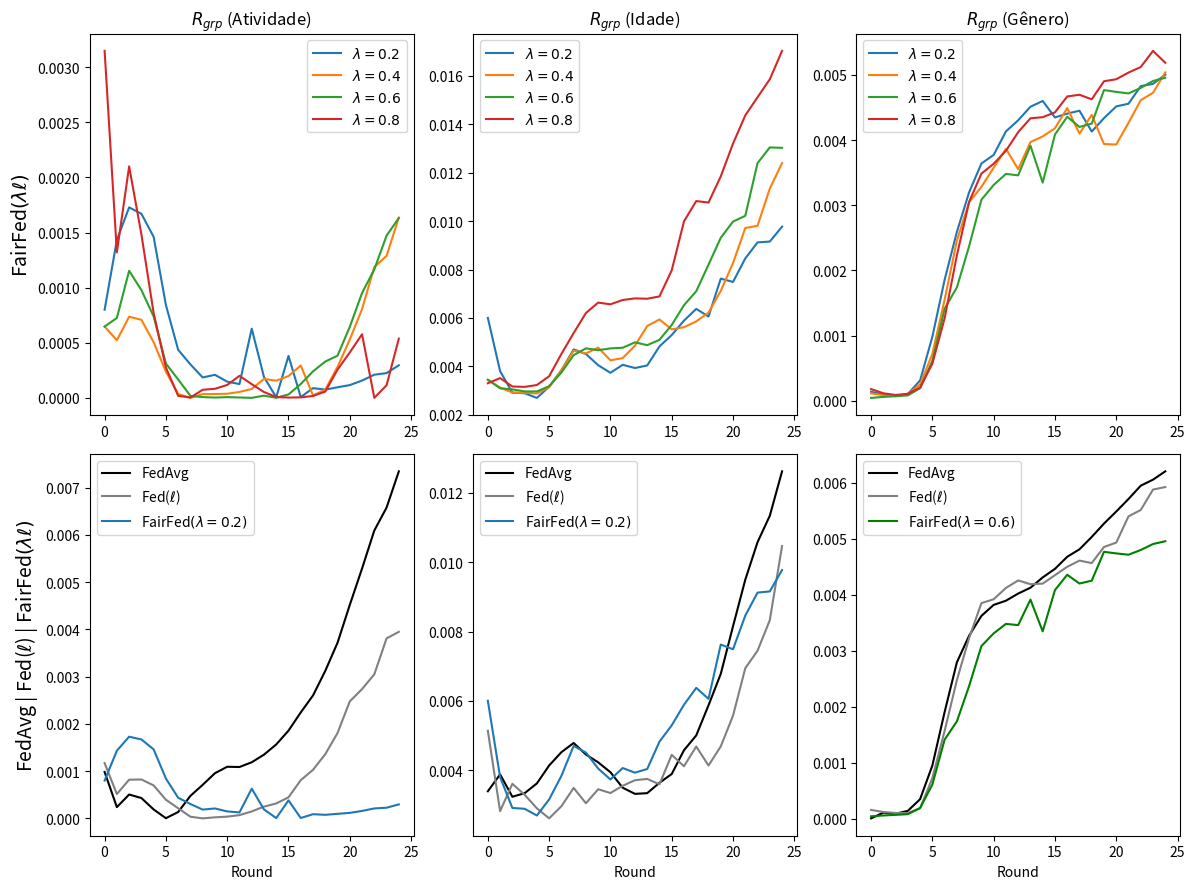

Here is the Python script that generated this plot:
import matplotlib.pyplot as plt

# --------------------------------------------------------------------------------------------
# ACTIVITY
# --------------------------------------------------------------------------------------------

data_rgrp_activity_FedAvg = {
    "Round": list(range(0, 25)),
    "RgrpActivity": [
        0.000981994, 0.000238225, 0.000504384, 0.000430394, 0.000188408, 3.596e-06, 
        0.000134395, 0.000476567, 0.000709533, 0.000955670, 0.001092158, 0.001086757, 
        0.001186913, 0.001348532, 0.001563960, 0.001856400, 0.002241598, 0.002600655, 
        0.003121024, 0.003715837, 0.004516703, 0.005286370, 0.006090524, 0.006575472, 
        0.007342683
    ]
}

data_rgrp_activity_FedCustom_LossIndv_1 = {
    "Round": list(range(0, 25)),
    "RgrpActivity": [
        0.0011698991734045998, 0.0005148917765061605, 0.0008186685802843363,
        0.0008232555993309331, 0.000697459790088156, 0.00039425271286045534,
        0.00021460111504884686, 3.485715398428136e-05, 9.011617013778512e-08,
        2.198202586376329e-05, 3.6594912445861085e-05, 6.858713430245251e-05,
        0.000146783525227718, 0.0002486074247271209, 0.0003151238640723636,
        0.00044570138544323186, 0.000808403325889475, 0.0010276921959405428,
        0.001358176176970163, 0.0018058796217794285, 0.002475675182856839,
        0.00273576612073415, 0.003048124009399346, 0.0038082490531917493,
        0.0039469727573896876
    ]
}

# ----------------------------------------------------------
# ACTIVITY
# ----------------------------------------------------------

data_rgrp_activity_FedCustom_LossGroup_Activity_7_lambda02 = {
    "Round": list(range(0, 25)),
    "RgrpActivity": [
        0.0007994245244594149,
        0.001432117147095948,
        0.0017280046566251904,
        0.0016700226994866296,
        0.0014603015992845092,
        0.0008426686654683224,
        0.00043626484110662143,
        0.00030365423347846046,
        0.0001854916395676429,
        0.00020955184001870473,
        0.0001474044864659274,
        0.00012572544018988553,
        0.0006281472452659012,
        0.00018908119830081754,
        6.2840060077330255e-06,
        0.0003810438972312041,
        7.83517849184846e-06,
        8.863676213827347e-05,
        7.51921796114422e-05,
        9.64756258374203e-05,
        0.00011633507951666703,
        0.00015735396477647428,
        0.00021035938055202443,
        0.0002252324040187866,
        0.00029576545842923085
    ]
}

data_rgrp_activity_FedCustom_LossGroup_Activity_7_lambda04 = {
    "Round": list(range(0, 25)),
    "RgrpActivity": [
        0.0006475247560582209,
        0.0005233682633980795,
        0.0007365473041310278,
        0.0007084425146571159,
        0.0005050342266898585,
        0.00023906078068288661,
        3.5825248877489936e-05,
        7.416926675114169e-09,
        3.415367605824489e-05,
        3.5128407520533066e-05,
        3.786486910338282e-05,
        5.3926583755254095e-05,
        8.115096468470803e-05,
        0.0001722890755834189,
        0.00015620233733357918,
        0.0001980410426046361,
        0.000294171923392851,
        2.2536158647718673e-05,
        7.464405250471675e-05,
        0.00028104285848971867,
        0.0005301207916578143,
        0.0008055853083251463,
        0.0011860888092106946,
        0.001288501180191009,
        0.0016351881371953233
    ]
}

data_rgrp_activity_FedCustom_LossGroup_Activity_7_lambda06 = {
    "Round": list(range(0, 25)),
    "RgrpActivity": [
        0.0006473820026011792,
        0.0007250384879783965,
        0.0011530147384208817,
        0.0009778236228822057,
        0.0007394233989478103,
        0.00031139703219935694,
        0.00016749740502365195,
        1.8517283636747562e-05,
        7.216325600941157e-06,
        3.506796538097559e-06,
        6.940371851167935e-06,
        3.890424017244381e-06,
        4.006143196813325e-07,
        2.0679513801231256e-05,
        1.503143250076451e-06,
        3.1170406734918e-05,
        0.00012611341414943132,
        0.0002408354925238965,
        0.00032985312678357297,
        0.00038328610721157,
        0.0006444683798636293,
        0.0009515131754982997,
        0.00116544120416833,
        0.0014718905851514759,
        0.001631452876931395
    ]
}

# Experimento 1
data_rgrp_activity_FedCustom_LossGroup_Activity_7_lambda08 = {
    "Round": list(range(0, 25)),
    "RgrpActivity": [
        0.003147292949156337,
        0.0013203780827201873,
        0.002099850596246432,
        0.0014831493441206812,
        0.0007689603512684575,
        0.00027568663412273525,
        1.848122504239485e-05,
        3.98127410864265e-06,
        7.375415763321772e-05,
        8.288656262619698e-05,
        0.00011742833085325597,
        0.000200113699360484,
        0.0001248326940876422,
        5.3469714983391386e-05,
        8.023327470162072e-06,
        3.045396651573553e-06,
        5.067201924497569e-06,
        1.751001724914203e-05,
        5.746414092760763e-05,
        0.00025624585664866715,
        0.00041237494784663453,
        0.0005773194985827422,
        4.926369716381427e-07,
        0.00011468082509425574,
        0.000537609631025893
    ]
}

# data_rgrp_activity_FedCustom_LossGroup_Activity_7_lambda08 = {
#     "Round": list(range(0, 25)),
#     "RgrpActivity": [
#         (0.003147292949156337 + 0.0031107416482944778) / 2,
#         (0.0013203780827201873 + 0.0015320669429655298) / 2,
#         (0.002099850596246432 + 0.0017422590785996551) / 2,
#         (0.0014831493441206812 + 0.0012415916463459557) / 2,
#         (0.0007689603512684575 + 0.0006936655849943641) / 2,
#         (0.00027568663412273525 + 0.0003359698744128942) / 2,
#         (1.848122504239485e-05 + 0.00015043382623291103) / 2,
#         (3.98127410864265e-06 + 4.680678746827186e-05) / 2,
#         (7.375415763321772e-05 + 4.837759619371905e-06) / 2,
#         (8.288656262619698e-05 + 1.7648494522719843e-05) / 2,
#         (0.00011742833085325597 + 1.0064835238093262e-05) / 2,
#         (0.000200113699360484 + 6.122605893304211e-05) / 2,
#         (0.0001248326940876422 + 7.170328900000695e-05) / 2,
#         (5.3469714983391386e-05 + 7.914586518737997e-05) / 2,
#         (8.023327470162072e-06 + 0.0005193322119601575) / 2,
#         (3.045396651573553e-06 + 4.341749827728723e-05) / 2,
#         (5.067201924497569e-06 + 3.29340992674103e-08) / 2,
#         (1.751001724914203e-05 + 1.1559783855344116e-06) / 2,
#         (5.746414092760763e-05 + 5.754951340711214e-05) / 2,
#         (0.00025624585664866715 + 0.001003985571884896) / 2,
#         (0.00041237494784663453 + 6.130451398389857e-06) / 2,
#         (0.0005773194985827422 + 3.2506954396215057e-05) / 2,
#         (4.926369716381427e-07 + 0.0025635159864109782) / 2,
#         (0.00011468082509425574 + 7.571900895077675e-05) / 2,
#         (0.000537609631025893 + 7.790762883828423e-05) / 2
#     ]
# }


# --------------------------------------------------------------------------------------------
# AGE
# --------------------------------------------------------------------------------------------

data_rgrp_age_FedAvg = {
    "Round": list(range(0, 25)),
    "RgrpAge": [
        0.003396680190163166, 0.003883012178654958, 0.0032389046429972, 0.0033415192432913977,
        0.003622837286258953, 0.004139421103580343, 0.004522999975863927, 0.004788569180378254,
        0.004456227536866096, 0.004230801833006068, 0.0039457243582087425, 0.003498848430346345,
        0.003322188539265435, 0.0033420332522783544, 0.0036406929257304195, 0.003894552862944088,
        0.004579852897645133, 0.005006362570400268, 0.005874461016865226, 0.006780175495069189,
        0.00815280980914856, 0.00949522482741473, 0.010576392752614999, 0.01133786831348063,
        0.01261870780876268
    ]
}

data_rgrp_age_FedCustom_LossIndv_1 = {
    "Round": list(range(0, 25)),
    "RgrpAge": [
        0.0051396871339310654,
        0.0028242347034241797,
        0.0036116019022080985,
        0.003295729730910052,
        0.0029053399143322543,
        0.0026154931990083384,
        0.0029658952828031373,
        0.003493001450402049,
        0.003051172198045924,
        0.003455098204510262,
        0.0033457400553619046,
        0.0035552727612507265,
        0.0037149401002866864,
        0.0037526579913258933,
        0.0035969724754352597,
        0.004446843031716638,
        0.004118011821891023,
        0.004686955297929187,
        0.004138731916920123,
        0.004689157120894851,
        0.0055768288365123765,
        0.006943485809913891,
        0.007447933101414785,
        0.008328529961435419,
        0.01046477934094128
    ]
}

# ----------------------------------------------------------------------------------------------

# Experimento 1
# data_rgrp_age_FedCustom_LossGroup_Age_7_lambda02 = {
#     "Round": list(range(0, 25)),
#     "RgrpAge": [
#         0.0026760154049762946,
#         0.004184978742302253,
#         0.003396281319034537,
#         0.0034747685768813214,
#         0.0036327152028063497,
#         0.0038039665425795674,
#         0.004359008641757271,
#         0.004727375794270311,
#         0.005001943876351477,
#         0.0058585916194369226,
#         0.005780396459617732,
#         0.005303576884494369,
#         0.005887779751749896,
#         0.005569134789497383,
#         0.005726295376214449,
#         0.0072591397220192954,
#         0.008459250236968158,
#         0.006549272436694359,
#         0.006641848793531186,
#         0.00905258764400127,
#         0.01067565560669913,
#         0.01150544366307745,
#         0.014512900309076029,
#         0.013952238433252986,
#         0.008876168046999158
#     ]
# }

# # Experimento 2
# data_rgrp_age_FedCustom_LossGroup_Age_7_lambda02 = {
#     "Round": list(range(0, 25)),
#     "RgrpAge": [
#         0.0038141624656456334,
#         0.0028532003327454794,
#         0.003388800326397122,
#         0.0032229746092064977,
#         0.002887014626462264,
#         0.0024273608665223304,
#         0.002382504572990687,
#         0.002720607895197932,
#         0.003404528925737759,
#         0.0035671445117200612,
#         0.0037687727223321833,
#         0.004069324949104115,
#         0.0042580681230755335,
#         0.004047474624064182,
#         0.004318264350448901,
#         0.004341733690569652,
#         0.004919981391589028,
#         0.005015468258815847,
#         0.005593857698640938,
#         0.005274745165590907,
#         0.0062038522168723865,
#         0.007603337471310327,
#         0.0018630633827247548,
#         0.0015664376044021175,
#         0.0030846316924212666
#     ]
# }

# Experimento 3
data_rgrp_age_FedCustom_LossGroup_Age_7_lambda02 = {
    "Round": list(range(0, 25)),
    "RgrpAge": [
        0.0060054598333139485,
        0.0038038146297675107,
        0.002916385858532626,
        0.0028912820948594578,
        0.002698382034134985,
        0.0031611119581765493,
        0.003839777822775587,
        0.004703180951850768,
        0.004511817269870433,
        0.004051171296051761,
        0.0037367839499509734,
        0.004066708547029058,
        0.003933176051217204,
        0.004038879782404048,
        0.004826762611631349,
        0.005297436052547717,
        0.005891195681357328,
        0.0063770002188047945,
        0.0060601979481705055,
        0.0076258310247886785,
        0.007489956747890576,
        0.008459582953022916,
        0.009123260588713756,
        0.009157828821957847,
        0.009773881739744755
    ]
}

# # Experimento 1
# data_rgrp_age_FedCustom_LossGroup_Age_7_lambda04 = {
#     "Round": list(range(0, 25)),
#     "RgrpAge": [
#         0.003168413379791265,
#         0.0030147516479327513,
#         0.002941961857917106,
#         0.002971445965525084,
#         0.0029760621747167487,
#         0.003140727192738228,
#         0.0037997221892191882,
#         0.004630275066744664,
#         0.005144592224164155,
#         0.005121035144247792,
#         0.005182141415927177,
#         0.005134362637009131,
#         0.005392487446062186,
#         0.006178789842705573,
#         0.006588380008481976,
#         0.007247225380214829,
#         0.008051633850944494,
#         0.008383216693696297,
#         0.00873263114996837,
#         0.009485596638526583,
#         0.01084456584570087,
#         0.012213965541884308,
#         0.01172311403112763,
#         0.013716601535211695,
#         0.0158092546930361
#     ]
# }

# # Experimento 2
# data_rgrp_age_FedCustom_LossGroup_Age_7_lambda04 = {
#     "Round": list(range(0, 25)),
#     "RgrpAge": [
#         0.0037215658204400514,
#         0.0032388359028648664,
#         0.002893615583405513,
#         0.0028504212248226806,
#         0.002786904989727229,
#         0.0031406248445575275,
#         0.00389136440730723,
#         0.004672278920752371,
#         0.003926298417594364,
#         0.00443238039682728,
#         0.00332004147256641,
#         0.003551918101217818,
#         0.004320297409460194,
#         0.005164461837478503,
#         0.005289153228316286,
#         0.003817169786080269,
#         0.0031889231545568606,
#         0.003336523035994162,
#         0.003715550611838237,
#         0.00474804104397739,
#         0.005694261575131841,
#         0.007221143081405425,
#         0.007897956599030767,
#         0.008972363989102044,
#         0.008986624791074206
#     ]
# }

data_rgrp_age_FedCustom_LossGroup_Age_7_lambda04 = {
    "Round": list(range(0, 25)),
    "RgrpAge": [
        (0.003168413379791265 + 0.0037215658204400514) / 2,
        (0.0030147516479327513 + 0.0032388359028648664) / 2,
        (0.002941961857917106 + 0.002893615583405513) / 2,
        (0.002971445965525084 + 0.0028504212248226806) / 2,
        (0.0029760621747167487 + 0.002786904989727229) / 2,
        (0.003140727192738228 + 0.0031406248445575275) / 2,
        (0.0037997221892191882 + 0.00389136440730723) / 2,
        (0.004630275066744664 + 0.004672278920752371) / 2,
        (0.005144592224164155 + 0.003926298417594364) / 2,
        (0.005121035144247792 + 0.00443238039682728) / 2,
        (0.005182141415927177 + 0.00332004147256641) / 2,
        (0.005134362637009131 + 0.003551918101217818) / 2,
        (0.005392487446062186 + 0.004320297409460194) / 2,
        (0.006178789842705573 + 0.005164461837478503) / 2,
        (0.006588380008481976 + 0.005289153228316286) / 2,
        (0.007247225380214829 + 0.003817169786080269) / 2,
        (0.008051633850944494 + 0.0031889231545568606) / 2,
        (0.008383216693696297 + 0.003336523035994162) / 2,
        (0.00873263114996837 + 0.003715550611838237) / 2,
        (0.009485596638526583 + 0.00474804104397739) / 2,
        (0.01084456584570087 + 0.005694261575131841) / 2,
        (0.012213965541884308 + 0.007221143081405425) / 2,
        (0.01172311403112763 + 0.007897956599030767) / 2,
        (0.013716601535211695 + 0.008972363989102044) / 2,
        (0.0158092546930361 + 0.008986624791074206) / 2
    ]
}

data_rgrp_age_FedCustom_LossGroup_Age_7_lambda06 = {
    "Round": list(range(0, 25)),
    "RgrpAge": [
        0.003451105327847381,
        0.0030940412239629307,
        0.0030503299417297585,
        0.0029680488418198287,
        0.002965555649644669,
        0.0031832296020911635,
        0.0037457209005327427,
        0.004465882369749216,
        0.00474683488927498,
        0.00466981035660252,
        0.004744157363321314,
        0.004771433841896245,
        0.004995171036961857,
        0.004877988214983323,
        0.005098130626598922,
        0.005713171086191944,
        0.0065284241436091685,
        0.007105963517923343,
        0.008202487987161356,
        0.009313382389888283,
        0.009983536784066577,
        0.010221459013708774,
        0.012397970678872433,
        0.013046950820995079,
        0.013029213583114109
    ]
}


# # Experimento 1
# data_rgrp_age_FedCustom_LossGroup_Age_7_lambda08 = {
#     "Round": list(range(0, 25)),
#     "RgrpAge": [
#         0.0037009630035501153,
#         0.0037282465439436576,
#         0.0033156668372203747,
#         0.003367944448165779,
#         0.0035945063199462357,
#         0.004468763216634155,
#         0.006105132387495951,
#         0.007494020100228954,
#         0.00873113327652775,
#         0.009514009537699165,
#         0.009001635662060388,
#         0.009012510609283996,
#         0.009144604019112665,
#         0.009191201641394486,
#         0.009882533733229478,
#         0.011410020187372662,
#         0.01461157403368262,
#         0.017065233460256644,
#         0.01624280648242563,
#         0.017616568289163505,
#         0.01989544564066248,
#         0.021831315574287916,
#         0.02163269541899115,
#         0.02256342980843812,
#         0.02482004445863886
#     ]
# }

# # Experimento 2
# data_rgrp_age_FedCustom_LossGroup_Age_7_lambda08 = {
#     "Round": list(range(0, 25)),
#     "RgrpAge": [
#         0.0029063360844792103,
#         0.003303037616832008,
#         0.003025568181488829,
#         0.002941071202203211,
#         0.002867454613280606,
#         0.0027197170585242423,
#         0.0029239446408983807,
#         0.003261396578845705,
#         0.003679935081809587,
#         0.0037573634824709067,
#         0.0041291991934664365,
#         0.004473832438617967,
#         0.004475767160343891,
#         0.004399294025115115,
#         0.0039014034759091145,
#         0.004529967883126486,
#         0.005375340585182245,
#         0.004597358075889053,
#         0.005295236420681498,
#         0.006082238776893621,
#         0.0065134677224313415,
#         0.006906974577482925,
#         0.008609154445870312,
#         0.009161259950193753,
#         0.00925036729205006
#     ]
# }

# Média
data_rgrp_age_FedCustom_LossGroup_Age_7_lambda08 = {
    "Round": list(range(0, 25)),
    "RgrpAge": [
        (0.0037009630035501153 + 0.0029063360844792103) / 2,
        (0.0037282465439436576 + 0.003303037616832008) / 2,
        (0.0033156668372203747 + 0.003025568181488829) / 2,
        (0.003367944448165779 + 0.002941071202203211) / 2,
        (0.0035945063199462357 + 0.002867454613280606) / 2,
        (0.004468763216634155 + 0.0027197170585242423) / 2,
        (0.006105132387495951 + 0.0029239446408983807) / 2,
        (0.007494020100228954 + 0.003261396578845705) / 2,
        (0.00873113327652775 + 0.003679935081809587) / 2,
        (0.009514009537699165 + 0.0037573634824709067) / 2,
        (0.009001635662060388 + 0.0041291991934664365) / 2,
        (0.009012510609283996 + 0.004473832438617967) / 2,
        (0.009144604019112665 + 0.004475767160343891) / 2,
        (0.009191201641394486 + 0.004399294025115115) / 2,
        (0.009882533733229478 + 0.0039014034759091145) / 2,
        (0.011410020187372662 + 0.004529967883126486) / 2,
        (0.01461157403368262 + 0.005375340585182245) / 2,
        (0.017065233460256644 + 0.004597358075889053) / 2,
        (0.01624280648242563 + 0.005295236420681498) / 2,
        (0.017616568289163505 + 0.006082238776893621) / 2,
        (0.01989544564066248 + 0.0065134677224313415) / 2,
        (0.021831315574287916 + 0.006906974577482925) / 2,
        (0.02163269541899115 + 0.008609154445870312) / 2,
        (0.02256342980843812 + 0.009161259950193753) / 2,
        (0.02482004445863886 + 0.00925036729205006) / 2
    ]
}



# --------------------------------------------------------------------------------------------
# GENDER
# --------------------------------------------------------------------------------------------

data_rgrp_gender_FedAvg = {
    "Round": list(range(0, 25)),
    "RgrpGender": [
        9.397063480712154e-06, 0.00011157218949126447, 9.237918987625983e-05,
        0.00014352278971081062, 0.0003522343985122164, 0.0009535613011653596,
        0.0019080660155489262, 0.002795715597991636, 0.0032714259606517037,
        0.003623772023767946, 0.0038196499454164674, 0.003894675006253828,
        0.004022432153619671, 0.0041265755501611896, 0.004310232896247013,
        0.004463462327632563, 0.004678649806906887, 0.004812439461045543,
        0.005033356209199691, 0.005271751011226215, 0.005487030656152258,
        0.005711045445990997, 0.00594851243309673, 0.006055974434200194,
        0.006204165879392306
    ]
}

data_rgrp_gender_FedCustom_LossIndv_1 = {
    "Round": list(range(0, 25)),
    "RgrpGender": [
        0.00016015674896542085, 0.00012263839561017624, 0.00010529540603191007,
        0.0001052042521561723, 0.00018970525134196902, 0.0007288740651781086,
        0.001571439000092188, 0.0024768152288928806, 0.0032309027906503064,
        0.0038511845444832737, 0.003920962058145772, 0.004122534601099043,
        0.0042568344895884715, 0.004189703859674789, 0.004200090405843557,
        0.004350097068436293, 0.004500273389285503, 0.004610796228511668,
        0.004566356484291754, 0.0048536409288234125, 0.004932506599383982,
        0.005401031036894816, 0.005514776233964558, 0.005879408737278133,
        0.005923453769964269
    ]
}

data_rgrp_gender_FedCustom_LossGroup_Gender_7_lambda02 = {
    "Round": list(range(0, 25)),
    "RgrpGender": [
        0.00014058633285625165,
        9.588349667859935e-05,
        7.253960070762994e-05,
        0.00010638886019030204,
        0.00031357292703367706,
        0.0009846540163430026,
        0.001857719878998979,
        0.002592375024192983,
        0.0032006842284949947,
        0.0036404439459169755,
        0.003772288934807712,
        0.0041328737432930985,
        0.0043033478583241625,
        0.004511306588106168,
        0.004600165537418188,
        0.004347325571449853,
        0.004405972132497441,
        0.004450291240148486,
        0.004130835781906827,
        0.004336362488723556,
        0.004516486527817651,
        0.004557916441881304,
        0.004827846332758781,
        0.004862105070044568,
        0.005002937424795662
    ]
}

# # Experimento 1
# data_rgrp_gender_FedCustom_LossGroup_Gender_7_lambda04 = {
#     "Round": list(range(0, 25)),
#     "RgrpGender": [
#         0.00019597845641527756,
#         0.0001000246928930245,
#         7.570854826071312e-05,
#         9.58903564490887e-05,
#         0.0001722740268479545,
#         0.00044945785016450087,
#         0.0011499043053409986,
#         0.0020105898273853054,
#         0.0026626193158302016,
#         0.0029925572956985684,
#         0.0030969002877322045,
#         0.0034195021940939493,
#         0.002410645468360486,
#         0.0031184956475998316,
#         0.003390156361889465,
#         0.0036878527356788027,
#         0.004239123504493911,
#         0.004307961159040519,
#         0.004608838532120567,
#         0.0028926002627397947,
#         0.002603154414736112,
#         0.00310421928360148,
#         0.003868693365561571,
#         0.003809685306577243,
#         0.004338862226578644
#     ]
# }

# # Experimento 2
# data_rgrp_gender_FedCustom_LossGroup_Gender_7_lambda04 = {
#     "Round": list(range(0, 25)),
#     "RgrpGender": [
#         1.6341177629267342e-05,
#         0.00011543606695511898,
#         8.460064585225458e-05,
#         0.00010795357288375743,
#         0.00028364271236462765,
#         0.0008995932733708572,
#         0.001885510230258431,
#         0.002860012384974395,
#         0.003488063516247087,
#         0.004152922802346774,
#         0.00439704666473235,
#         0.004641009974248875,
#         0.004820645618357691,
#         0.005047661292732959,
#         0.004997562887754181,
#         0.0050659189416930005,
#         0.005160696873580169,
#         0.005021356003650039,
#         0.005073863026104937,
#         0.005097191261355701,
#         0.005165652704350818,
#         0.005265487511532753,
#         0.005576086467845091,
#         0.00586017052832756,
#         0.005825008829299665
#     ]
# }

# # Experimento 3
# data_rgrp_gender_FedCustom_LossGroup_Gender_7_lambda04 = {
#     "Round": list(range(0, 25)),
#     "RgrpGender": [
#         0.0001346265347503083,
#         4.2478047408897794e-05,
#         6.959117282094175e-05,
#         0.00011441038719490863,
#         0.00030152865324400665,
#         0.0008146993589830614,
#         0.0016204355113556925,
#         0.002508867057765294,
#         0.002991889157748127,
#         0.0027017665503824015,
#         0.003237913871651777,
#         0.003538392017755608,
#         0.0034289243654882506,
#         0.0037412560063381593,
#         0.0037815554884232504,
#         0.003790362092520302,
#         0.004074668299490729,
#         0.00296661341377519,
#         0.0034764960176425887,
#         0.003828429146691753,
#         0.004027841496436293,
#         0.0044249787656061145,
#         0.004391405072058504,
#         0.004506689890539508,
#         0.004951018648866373
#     ]
# }

data_rgrp_gender_FedCustom_LossGroup_Gender_7_lambda04 = {
    "Round": list(range(0, 25)),
    "RgrpGender": [
        (0.00019597845641527756 + 1.6341177629267342e-05 + 0.0001346265347503083) / 3,
        (0.0001000246928930245 + 0.00011543606695511898 + 4.2478047408897794e-05) / 3,
        (7.570854826071312e-05 + 8.460064585225458e-05 + 6.959117282094175e-05) / 3,
        (9.58903564490887e-05 + 0.00010795357288375743 + 0.00011441038719490863) / 3,
        (0.0001722740268479545 + 0.00028364271236462765 + 0.00030152865324400665) / 3,
        (0.00044945785016450087 + 0.0008995932733708572 + 0.0008146993589830614) / 3,
        (0.0011499043053409986 + 0.001885510230258431 + 0.0016204355113556925) / 3,
        (0.0020105898273853054 + 0.002860012384974395 + 0.002508867057765294) / 3,
        (0.0026626193158302016 + 0.003488063516247087 + 0.002991889157748127) / 3,
        (0.0029925572956985684 + 0.004152922802346774 + 0.0027017665503824015) / 3,
        (0.0030969002877322045 + 0.00439704666473235 + 0.003237913871651777) / 3,
        (0.0034195021940939493 + 0.004641009974248875 + 0.003538392017755608) / 3,
        (0.002410645468360486 + 0.004820645618357691 + 0.0034289243654882506) / 3,
        (0.0031184956475998316 + 0.005047661292732959 + 0.0037412560063381593) / 3,
        (0.003390156361889465 + 0.004997562887754181 + 0.0037815554884232504) / 3,
        (0.0036878527356788027 + 0.0050659189416930005 + 0.003790362092520302) / 3,
        (0.004239123504493911 + 0.005160696873580169 + 0.004074668299490729) / 3,
        (0.004307961159040519 + 0.005021356003650039 + 0.00296661341377519) / 3,
        (0.004608838532120567 + 0.005073863026104937 + 0.0034764960176425887) / 3,
        (0.0028926002627397947 + 0.005097191261355701 + 0.003828429146691753) / 3,
        (0.002603154414736112 + 0.005165652704350818 + 0.004027841496436293) / 3,
        (0.00310421928360148 + 0.005265487511532753 + 0.0044249787656061145) / 3,
        (0.003868693365561571 + 0.005576086467845091 + 0.004391405072058504) / 3,
        (0.003809685306577243 + 0.00586017052832756 + 0.004506689890539508) / 3,
        (0.004338862226578644 + 0.005825008829299665 + 0.004951018648866373) / 3
    ]
}


data_rgrp_gender_FedCustom_LossGroup_Gender_7_lambda06 = {
    "Round": list(range(0, 25)),
    "RgrpGender": [
        4.571716491173854e-05,
        6.112005609497126e-05,
        7.179088932118782e-05,
        8.465660252955575e-05,
        0.00019455271449420001,
        0.0006134202044572653,
        0.0014147578952333592,
        0.0017411694497472176,
        0.002373903119951733,
        0.003085106649005475,
        0.00331175053552732,
        0.0034810143312304156,
        0.0034592859653552214,
        0.003914805753903185,
        0.003347186718473182,
        0.004084395895824454,
        0.004358085965039907,
        0.004201274300194421,
        0.004252636480321586,
        0.004767044251536263,
        0.004739189085571734,
        0.004715683877186797,
        0.00480072269246991,
        0.004906560404806145,
        0.004956333180949276
    ]
}

data_rgrp_gender_FedCustom_LossGroup_Gender_5_lambda08 = {
    "Round": list(range(0, 25)),
    "RgrpGender": [
        0.00018108920246030118,
        0.00011653626835982814,
        9.104550135993761e-05,
        0.00010850598477471665,
        0.00020433840432419208,
        0.0005709846027879857,
        0.001267614232811094,
        0.0022328089392039626,
        0.0030534251833309383,
        0.003485991971465985,
        0.003636986022798684,
        0.0038355450672285835,
        0.004121513820882061,
        0.004334062573125132,
        0.004351061165381517,
        0.004425035638803476,
        0.004669312365791415,
        0.004694733482868916,
        0.004625203853817848,
        0.004902155995169172,
        0.004933270849280415,
        0.005035537897085019,
        0.005120865364542341,
        0.0053679828472150744,
        0.005186087057468919
    ]
}

# --------------------------------------------------------------------------------------------


import matplotlib.pyplot as plt

# Criação da figura e dos subplots
fig, ((ax1, ax2, ax3), (ax4, ax5, ax6)) = plt.subplots(2, 3, figsize=(12, 9))

# Subplot 1
ax1.plot(data_rgrp_activity_FedCustom_LossGroup_Activity_7_lambda02["Round"], data_rgrp_activity_FedCustom_LossGroup_Activity_7_lambda02["RgrpActivity"], label=r"$\lambda = 0.2$", linestyle='-')
ax1.plot(data_rgrp_activity_FedCustom_LossGroup_Activity_7_lambda04["Round"], data_rgrp_activity_FedCustom_LossGroup_Activity_7_lambda04["RgrpActivity"], label=r"$\lambda = 0.4$", linestyle='-')
ax1.plot(data_rgrp_activity_FedCustom_LossGroup_Activity_7_lambda06["Round"], data_rgrp_activity_FedCustom_LossGroup_Activity_7_lambda06["RgrpActivity"], label=r"$\lambda = 0.6$", linestyle='-')
ax1.plot(data_rgrp_activity_FedCustom_LossGroup_Activity_7_lambda08["Round"], data_rgrp_activity_FedCustom_LossGroup_Activity_7_lambda08["RgrpActivity"], label=r"$\lambda = 0.8$", linestyle='-')

# ax1.set_xlabel("Round")
ax1.set_ylabel(r"FairFed$(\lambda\ell)$", fontsize=14)


ax1.set_title(r"$R_{grp}$ (Atividade)")
ax1.legend()
# ax1.grid(True)

# Subplot 2
ax2.plot(data_rgrp_age_FedCustom_LossGroup_Age_7_lambda02["Round"], data_rgrp_age_FedCustom_LossGroup_Age_7_lambda02["RgrpAge"], label=r"$\lambda = 0.2$", linestyle='-')
ax2.plot(data_rgrp_age_FedCustom_LossGroup_Age_7_lambda04["Round"], data_rgrp_age_FedCustom_LossGroup_Age_7_lambda04["RgrpAge"], label=r"$\lambda = 0.4$", linestyle='-')
ax2.plot(data_rgrp_age_FedCustom_LossGroup_Age_7_lambda06["Round"], data_rgrp_age_FedCustom_LossGroup_Age_7_lambda06["RgrpAge"], label=r"$\lambda = 0.6$", linestyle='-')
ax2.plot(data_rgrp_age_FedCustom_LossGroup_Age_7_lambda08["Round"], data_rgrp_age_FedCustom_LossGroup_Age_7_lambda08["RgrpAge"], label=r"$\lambda = 0.8$", linestyle='-')

# ax2.set_xlabel("Round")
# ax2.set_ylabel(r"$R_{grp} Idade$")
ax2.set_title(r"$R_{grp}$ (Idade)")
ax2.legend()
# ax2.grid(True)


# Subplot 3
ax3.plot(data_rgrp_gender_FedCustom_LossGroup_Gender_7_lambda02["Round"], data_rgrp_gender_FedCustom_LossGroup_Gender_7_lambda02["RgrpGender"], label=r"$\lambda = 0.2$", linestyle='-')
ax3.plot(data_rgrp_gender_FedCustom_LossGroup_Gender_7_lambda04["Round"], data_rgrp_gender_FedCustom_LossGroup_Gender_7_lambda04["RgrpGender"], label=r"$\lambda = 0.4$", linestyle='-')
ax3.plot(data_rgrp_gender_FedCustom_LossGroup_Gender_7_lambda06["Round"], data_rgrp_gender_FedCustom_LossGroup_Gender_7_lambda06["RgrpGender"], label=r"$\lambda = 0.6$", linestyle='-')
ax3.plot(data_rgrp_gender_FedCustom_LossGroup_Gender_5_lambda08["Round"], data_rgrp_gender_FedCustom_LossGroup_Gender_5_lambda08["RgrpGender"], label=r"$\lambda = 0.8$", linestyle='-')

# ax3.set_xlabel("Round")
# ax3.set_ylabel(r"$R_{grp} Gênero$")
ax3.set_title(r"$R_{grp}$ (Gênero)")
ax3.legend()
# ax3.grid(True)


# Subplot 4
ax4.plot(data_rgrp_activity_FedAvg["Round"], data_rgrp_activity_FedAvg["RgrpActivity"], label=r"FedAvg", linestyle='-', color = 'black')
ax4.plot(data_rgrp_activity_FedCustom_LossIndv_1["Round"], data_rgrp_activity_FedCustom_LossIndv_1["RgrpActivity"], label=r"Fed($\ell$)", linestyle='-', color = 'gray')
ax4.plot(data_rgrp_activity_FedCustom_LossGroup_Activity_7_lambda02["Round"], data_rgrp_activity_FedCustom_LossGroup_Activity_7_lambda02["RgrpActivity"], label=r"FairFed$(\lambda=0.2)$", linestyle='-')

ax4.set_xlabel("Round")
ax4.set_ylabel(r"FedAvg | Fed($\ell$) | FairFed$(\lambda\ell)$", fontsize=14)

# ax4.set_title(r"$R_{grp}$ Atividade")
ax4.legend()
# ax4.grid(True)


# Subplot 5
ax5.plot(data_rgrp_age_FedAvg["Round"], data_rgrp_age_FedAvg["RgrpAge"], label=r"FedAvg", linestyle='-', color = 'black')
ax5.plot(data_rgrp_age_FedCustom_LossIndv_1["Round"], data_rgrp_age_FedCustom_LossIndv_1["RgrpAge"], label=r"Fed($\ell$)", linestyle='-', color = 'gray')
ax5.plot(data_rgrp_age_FedCustom_LossGroup_Age_7_lambda02["Round"], data_rgrp_age_FedCustom_LossGroup_Age_7_lambda02["RgrpAge"], label=r"FairFed$(\lambda=0.2)$", linestyle='-')

ax5.set_xlabel("Round")
# ax5.set_ylabel(r"$R_{grp} Idade$")
# ax5.set_title(r"$R_{grp}$ Idade")
ax5.legend()
# ax5.grid(True)

# Subplot 6
ax6.plot(data_rgrp_gender_FedAvg["Round"], data_rgrp_gender_FedAvg["RgrpGender"], label=r"FedAvg", linestyle='-', color = 'black')
ax6.plot(data_rgrp_gender_FedCustom_LossIndv_1["Round"], data_rgrp_gender_FedCustom_LossIndv_1["RgrpGender"], label=r"Fed($\ell$)", linestyle='-', color = 'gray')
ax6.plot(data_rgrp_gender_FedCustom_LossGroup_Gender_7_lambda06["Round"], data_rgrp_gender_FedCustom_LossGroup_Gender_7_lambda06["RgrpGender"], label=r"FairFed$(\lambda=0.6)$", linestyle='-', color = 'green')

ax6.set_xlabel("Round")
# ax6.set_ylabel(r"$R_{grp} Gênero$")
# ax6.set_title(r"$R_{grp}$ Gênero")
ax6.legend()
# ax6.grid(True)

plt.subplots_adjust(hspace=0.8, wspace=0.5)

# Ajustar espaçamento entre subplots
plt.tight_layout()
plt.show()
